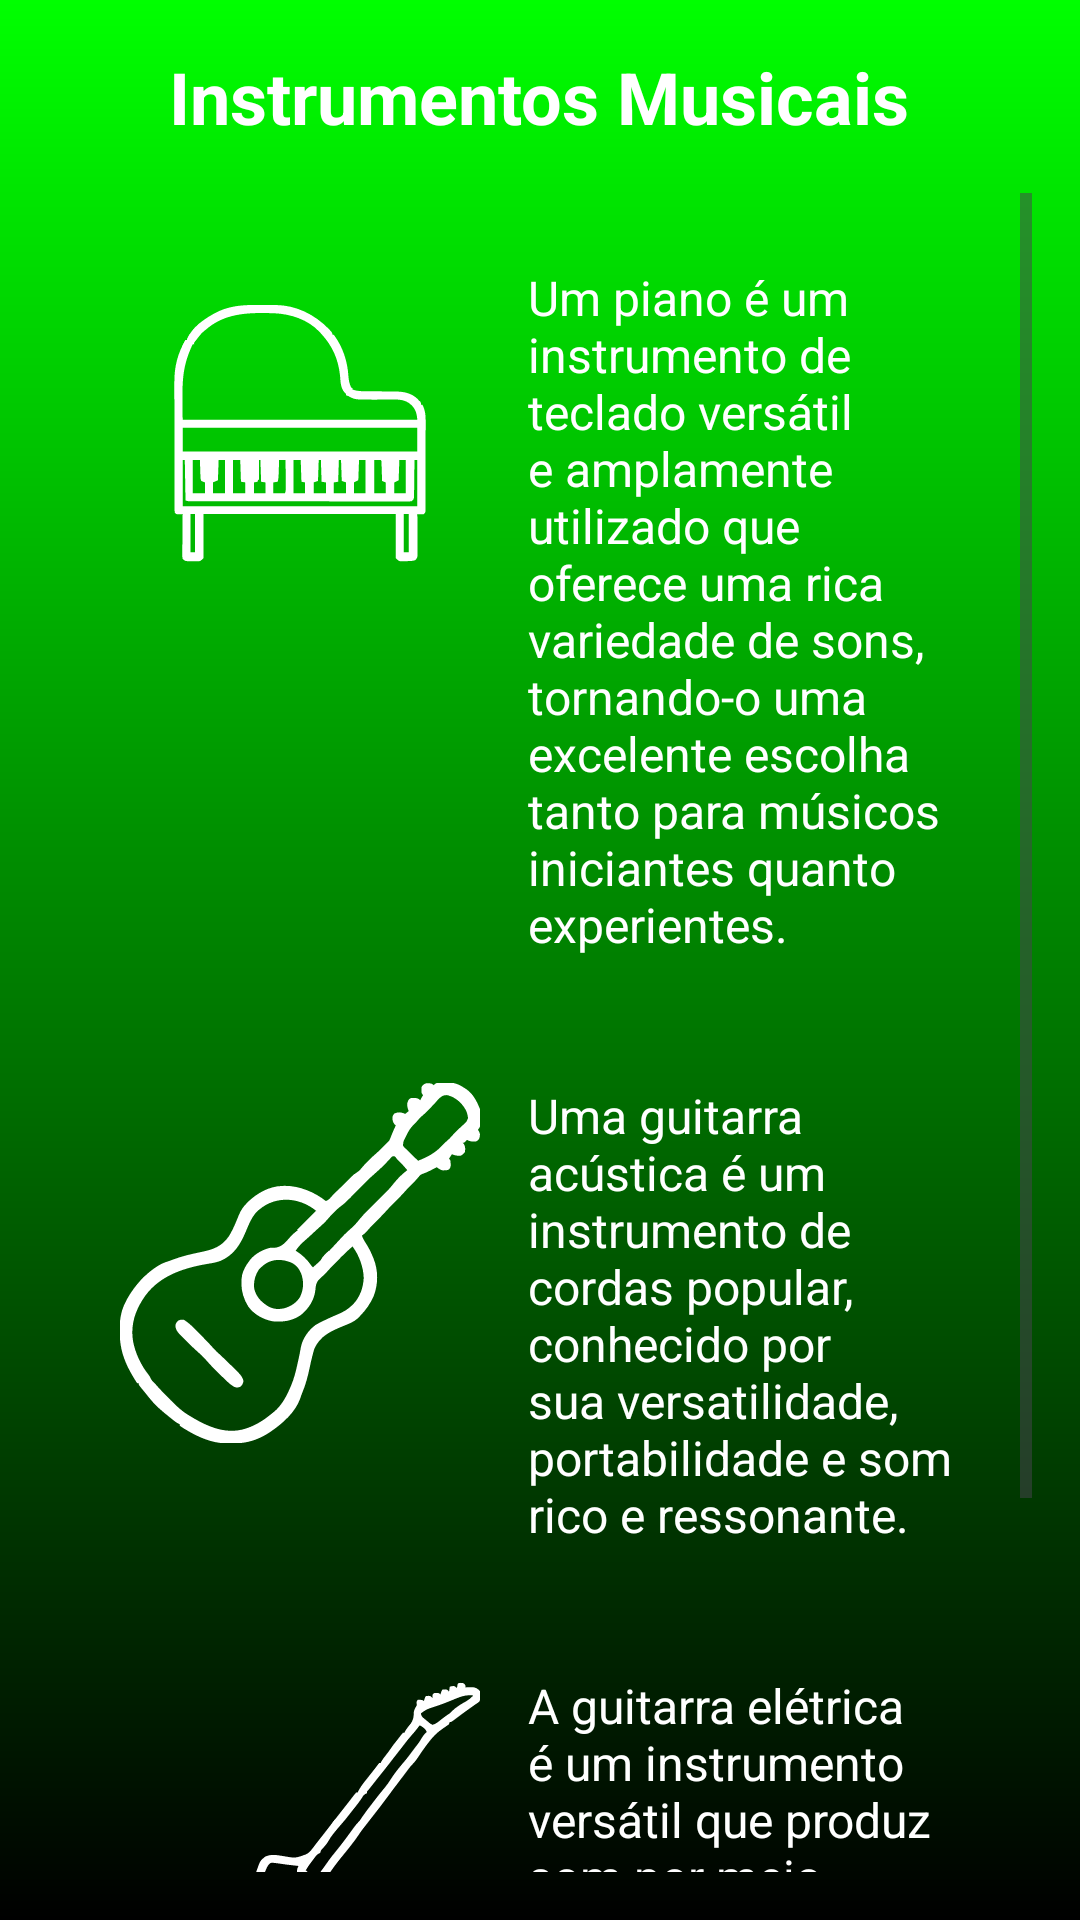

Write the Android layout XML for this screen, with the resource values it uses.
<!-- AndroidManifest.xml: application theme Theme.Theorify -->
<!-- res/layout/instrument_page.xml -->
<?xml version="1.0" encoding="utf-8"?>
<RelativeLayout
    xmlns:android="http://schemas.android.com/apk/res/android"
    xmlns:tools="http://schemas.android.com/tools"
    android:layout_width="match_parent"
    android:layout_height="match_parent"
    android:background="@drawable/page_background"
    android:padding="16dp"
    tools:context=".ui.activity.InstrumentActivity">

    <TextView
        android:id="@+id/instrumentos_titulo"
        android:layout_width="wrap_content"
        android:layout_height="wrap_content"
        android:text="@string/instrumentos_titulo"
        android:textSize="24sp"
        android:textColor="@color/white"
        android:textStyle="bold"
        android:layout_centerHorizontal="true"
        android:paddingBottom="16dp"/>

    <ScrollView
        android:id="@id/instrumento"
        android:layout_width="match_parent"
        android:layout_height="wrap_content"
        android:layout_below="@id/instrumentos_titulo"
        android:fillViewport="true">

        <LinearLayout
            android:id="@+id/instrumento"
            android:layout_width="wrap_content"
            android:layout_height="match_parent"
            android:orientation="vertical"
            android:padding="8dp">

            <LinearLayout
                android:id="@+id/piano_layout"
                android:layout_width="match_parent"
                android:layout_height="wrap_content"
                android:orientation="horizontal"
                android:padding="16dp"
                android:layout_marginBottom="10dp">

                <ImageButton
                    android:id="@+id/piano_imagem"
                    android:layout_width="120dp"
                    android:layout_height="120dp"
                    android:src="@drawable/piano"
                    android:background="@android:color/transparent"
                    android:contentDescription="Piano"
                    android:layout_marginEnd="16dp"/>

                <TextView
                    android:id="@+id/piano_descricao"
                    android:layout_width="0dp"
                    android:layout_weight="1"
                    android:layout_height="wrap_content"
                    android:text="@string/piano_descricao"
                    android:textColor="@color/white"
                    android:textSize="16sp"/>
            </LinearLayout>

            <LinearLayout
                android:id="@+id/acustica_layout"
                android:layout_width="match_parent"
                android:layout_height="wrap_content"
                android:orientation="horizontal"
                android:padding="16dp"
                android:layout_marginBottom="10dp">

                <ImageButton
                    android:id="@+id/acustica_imagem"
                    android:layout_width="120dp"
                    android:layout_height="120dp"
                    android:src="@drawable/acousticguitar"
                    android:background="@android:color/transparent"
                    android:contentDescription="Guitarra Acústica"
                    android:layout_marginEnd="16dp"/>

                <TextView
                    android:id="@+id/acustica_descricao"
                    android:layout_width="0dp"
                    android:layout_weight="1"
                    android:layout_height="wrap_content"
                    android:text="@string/guitarra_acustica_descricao"
                    android:textColor="@color/white"
                    android:textSize="16sp"/>
            </LinearLayout>

            <LinearLayout
                android:id="@+id/eletrica_layout"
                android:layout_width="match_parent"
                android:layout_height="wrap_content"
                android:orientation="horizontal"
                android:padding="16dp"
                android:layout_marginBottom="10dp">

                <ImageButton
                    android:id="@+id/eletrica_imagem"
                    android:layout_width="120dp"
                    android:layout_height="120dp"
                    android:src="@drawable/electricguitar"
                    android:background="@android:color/transparent"
                    android:contentDescription="Guitarra Elétrica"
                    android:layout_marginEnd="16dp"/>

                <TextView
                    android:id="@+id/eletrica_descricao"
                    android:layout_width="0dp"
                    android:layout_weight="1"
                    android:layout_height="wrap_content"
                    android:text="@string/guitarra_eletrica_descricao"
                    android:textColor="@color/white"
                    android:textSize="16sp"/>
            </LinearLayout>

        </LinearLayout>

    </ScrollView>

    <LinearLayout

        android:id="@+id/botões_Layout"
        android:layout_width="match_parent"
        android:layout_height="wrap_content"
        android:layout_marginTop="20px"
        android:layout_below="@id/instrumento"
        android:gravity="center"
        android:orientation="horizontal">

        <ImageButton
            android:id="@+id/note_button"
            android:layout_width="wrap_content"
            android:layout_height="wrap_content"
            android:background="@drawable/rounded_corner"
            android:contentDescription="@string/note_button"
            android:src="@drawable/seminima_button"
            />

        <ImageButton
            android:id="@+id/pausa_button"
            android:layout_width="wrap_content"
            android:layout_height="wrap_content"
            android:background="@drawable/rounded_corner"
            android:contentDescription="@string/pausa_button"
            android:src="@drawable/pausa_seminima_button"
            />

        <ImageButton
            android:id="@+id/instrumento_button"
            android:layout_width="wrap_content"
            android:layout_height="wrap_content"
            android:background="@drawable/rounded_corner"
            android:contentDescription="@string/instrumento_button"
            android:src="@drawable/acousticguitar_button"
            />

        <ImageButton
            android:id="@+id/home_button"
            android:layout_width="wrap_content"
            android:layout_height="wrap_content"
            android:background="@drawable/rounded_corner"
            android:contentDescription="@string/home_button"
            android:src="@drawable/home_button"
            />

        <ImageButton
            android:id="@+id/clave_button"
            android:layout_width="wrap_content"
            android:layout_height="wrap_content"
            android:background="@drawable/rounded_corner"
            android:contentDescription="@string/clave_button"
            android:src="@drawable/clave_de_sol_button"
            />

        <ImageButton
            android:id="@+id/tools_button"
            android:layout_width="wrap_content"
            android:layout_height="wrap_content"
            android:background="@drawable/rounded_corner"
            android:contentDescription="@string/tools_button"
            android:src="@drawable/tools_button"
            />

        <ImageButton
            android:id="@+id/profile_button"
            android:layout_width="wrap_content"
            android:layout_height="wrap_content"
            android:background="@drawable/rounded_corner"
            android:contentDescription="@string/profile_button"
            android:src="@drawable/profile_button"
            />
    </LinearLayout>

</RelativeLayout>
<!-- resources referenced by this layout -->
<resources>
  <color name="white">#FFFFFFFF</color>
  <!-- drawable acousticguitar: vector/xml drawable (drawable, 11834 chars, omitted) -->
  <!-- drawable acousticguitar_button: vector/xml drawable (drawable, 11832 chars, omitted) -->
  <!-- drawable clave_de_sol_button: vector/xml drawable (drawable, 4694 chars, omitted) -->
  <!-- drawable electricguitar: vector/xml drawable (drawable, 17671 chars, omitted) -->
  <!-- drawable home_button: vector/xml drawable (drawable, 2863 chars, omitted) -->
  <!-- drawable page_background (drawable) -->
  <?xml version="1.0" encoding="utf-8"?>
  <shape xmlns:android="http://schemas.android.com/apk/res/android">
  
      <gradient android:type="linear" android:angle="100"
          android:startColor="#00FF00" android:endColor="#000000"/>
  </shape>
  <!-- drawable pausa_seminima_button: vector/xml drawable (drawable, 3560 chars, omitted) -->
  <!-- drawable piano: vector/xml drawable (drawable, 10838 chars, omitted) -->
  <!-- drawable profile_button (drawable) -->
  <vector xmlns:android="http://schemas.android.com/apk/res/android" android:height="50dp" android:tint="#FFFFFF" android:viewportHeight="24" android:viewportWidth="24" android:width="50dp">
        
      <path android:fillColor="@android:color/white" android:pathData="M12,2C6.48,2 2,6.48 2,12s4.48,10 10,10 10,-4.48 10,-10S17.52,2 12,2zM12,5c1.66,0 3,1.34 3,3s-1.34,3 -3,3 -3,-1.34 -3,-3 1.34,-3 3,-3zM12,19.2c-2.5,0 -4.71,-1.28 -6,-3.22 0.03,-1.99 4,-3.08 6,-3.08 1.99,0 5.97,1.09 6,3.08 -1.29,1.94 -3.5,3.22 -6,3.22z"/>
      
  </vector>
  <!-- drawable seminima_button: vector/xml drawable (drawable, 4829 chars, omitted) -->
  <!-- drawable tools_button: vector/xml drawable (drawable, 4914 chars, omitted) -->
  <string name="clave_button">clave_button</string>
  <string name="guitarra_acustica_descricao">Uma guitarra acústica é um instrumento de cordas popular, conhecido por sua versatilidade, portabilidade e som rico e ressonante.</string>
  <string name="guitarra_eletrica_descricao">A guitarra elétrica é um instrumento versátil que produz som por meio de captadores eletromagnéticos, que captam a vibração das cordas e a convertem em sinal elétrico.</string>
  <string name="home_button">home_button</string>
  <string name="instrumento_button">instrumento_button</string>
  <string name="instrumentos_titulo">Instrumentos Musicais</string>
  <string name="note_button">note_button</string>
  <string name="pausa_button">pausa_button</string>
  <string name="piano_descricao">Um piano é um instrumento de teclado versátil e amplamente utilizado que oferece uma rica variedade de sons, tornando-o uma excelente escolha tanto para músicos iniciantes quanto experientes.</string>
  <string name="profile_button">profile_button</string>
  <string name="tools_button">tools_button</string>
  <style name="Theme.Theorify" parent="Base.Theme.Theorify" />
  <style name="Base.Theme.Theorify" parent="Theme.Material3.DayNight.NoActionBar">
          
          
      </style>
</resources>
